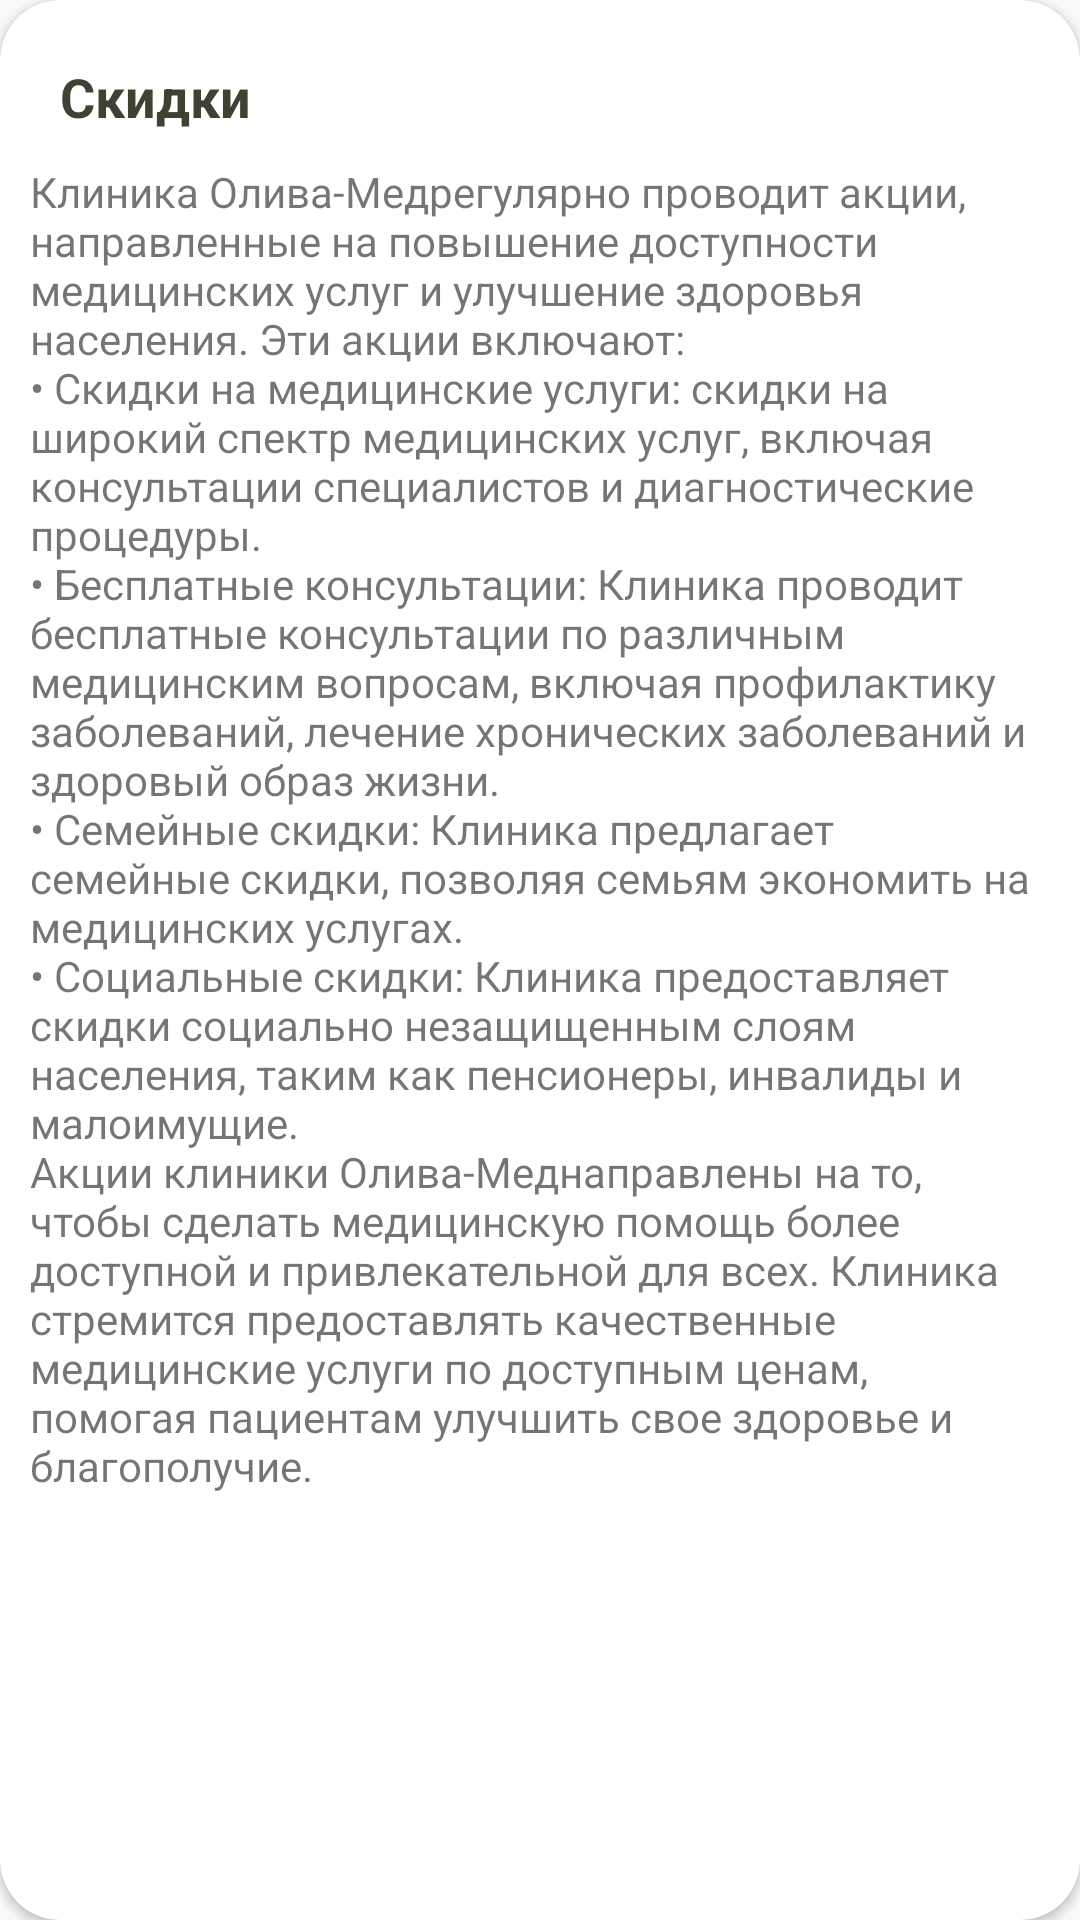

Here is an Android app screen rendered from its layout file. Give the layout XML and the strings, colors and styles it references.
<!-- AndroidManifest.xml: application theme Theme.OlivaMed -->
<!-- res/layout/dialog_sale.xml -->
<?xml version="1.0" encoding="utf-8"?>
<androidx.constraintlayout.widget.ConstraintLayout xmlns:android="http://schemas.android.com/apk/res/android"
    xmlns:app="http://schemas.android.com/apk/res-auto"
    xmlns:tools="http://schemas.android.com/tools"
    android:layout_width="305dp"
    android:layout_gravity="center"
    android:layout_height="wrap_content">

    <androidx.cardview.widget.CardView
        app:cardCornerRadius="20dp"
        android:layout_width="match_parent"
        android:layout_height="match_parent"
        >

        <androidx.constraintlayout.widget.ConstraintLayout
            android:layout_width="match_parent"
            android:layout_height="match_parent"
            >



            <LinearLayout
                android:layout_width="wrap_content"
                android:layout_height="wrap_content"
                android:orientation="vertical"
                tools:ignore="MissingConstraints">
                <TextView
                    android:id="@+id/textView5"
                    android:layout_width="wrap_content"
                    android:layout_height="wrap_content"
                    android:layout_marginStart="20dp"
                    android:layout_marginTop="20dp"
                    android:layout_marginEnd="157dp"
                    android:text="Скидки"
                    android:textColor="@color/dark_theme"
                    android:textSize="18sp"
                    android:textStyle="bold"
                    app:layout_constraintEnd_toEndOf="parent"
                    app:layout_constraintHorizontal_bias="0.0"
                    app:layout_constraintStart_toStartOf="parent"
                    app:layout_constraintTop_toTopOf="parent"/>

                <TextView
                    android:layout_width="wrap_content"
                    android:layout_margin="10dp"
                    android:layout_height="wrap_content"
                    android:text="@string/sale_text"/>
            </LinearLayout>


        </androidx.constraintlayout.widget.ConstraintLayout>
    </androidx.cardview.widget.CardView>

</androidx.constraintlayout.widget.ConstraintLayout>
<!-- resources referenced by this layout -->
<resources>
  <color name="dark_theme">#3D4233</color>
  <string name="sale_text">Клиника "Олива-Мед" регулярно проводит акции, направленные на повышение доступности медицинских услуг и улучшение здоровья населения. Эти акции включают:
  \n• Скидки на медицинские услуги: скидки на широкий спектр медицинских услуг, включая консультации специалистов и диагностические процедуры.
  \n• Бесплатные консультации: Клиника проводит бесплатные консультации по различным медицинским вопросам, включая профилактику заболеваний, лечение хронических заболеваний и здоровый образ жизни.
  \n• Семейные скидки: Клиника предлагает семейные скидки, позволяя семьям экономить на медицинских услугах.
  \n• Социальные скидки: Клиника предоставляет скидки социально незащищенным слоям населения, таким как пенсионеры, инвалиды и малоимущие.
  \nАкции клиники "Олива-Мед" направлены на то, чтобы сделать медицинскую помощь более доступной и привлекательной для всех. Клиника стремится предоставлять качественные медицинские услуги по доступным ценам, помогая пациентам улучшить свое здоровье и благополучие.</string>
  <style name="Theme.OlivaMed" parent="Theme.AppCompat.Light.NoActionBar">
          
          <item name="colorPrimary">@color/purple_500</item>
          <item name="colorPrimaryVariant">@color/base_theme</item>
          <item name="colorOnPrimary">@color/white</item>
          
          <item name="colorSecondary">@color/teal_200</item>
          <item name="colorSecondaryVariant">@color/teal_700</item>
          <item name="colorOnSecondary">@color/black</item>
          
          <item name="android:statusBarColor">?attr/colorPrimaryVariant</item>
          
      </style>
  <color name="purple_500">#FF6200EE</color>
  <color name="base_theme">#6C755A</color>
  <color name="white">#FFFFFFFF</color>
  <color name="teal_200">#FF03DAC5</color>
  <color name="teal_700">#FF018786</color>
  <color name="black">#FF000000</color>
</resources>
